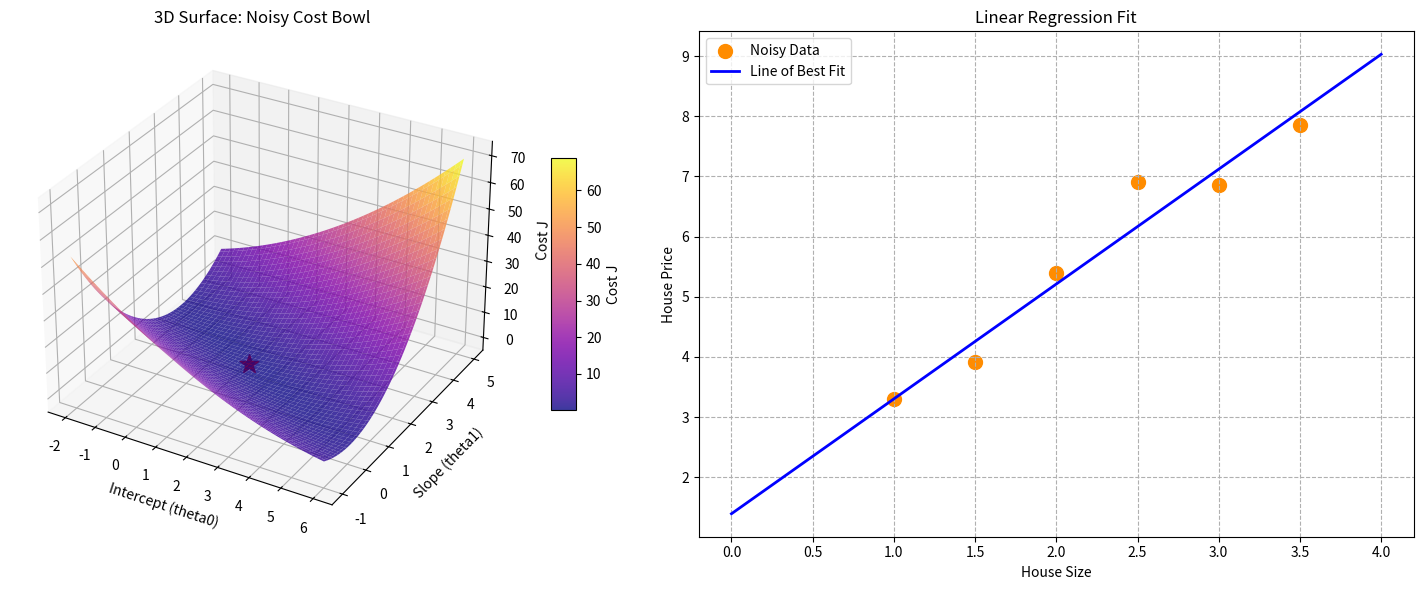

Reproduce this figure in Python.
import numpy as np
import matplotlib.pyplot as plt
from matplotlib import cm

# 1. Generate noisy house data completely flat
np.random.seed(42)
x_data = np.array([1.0, 1.5, 2.0, 2.5, 3.0, 3.5])
y_perfect = 1.0 + 2.0 * x_data
y_data = y_perfect + np.random.normal(0, 0.6, size=6)
m = 6

# 2. Compute 3D Cost grid using fast vectorized matrix operations (No loops!)
t0_range = np.linspace(-2, 6, 100)
t1_range = np.linspace(-1, 5, 100)
T0, T1 = np.meshgrid(t0_range, t1_range)
Z_cost = np.sum((T0[..., np.newaxis] + T1[..., np.newaxis] * x_data - y_data) ** 2, axis=-1) / (2 * m)

# 3. Find optimal parameter minimums
min_idx = np.unravel_index(np.argmin(Z_cost), Z_cost.shape)
best_t0 = T0[min_idx]
best_t1 = T1[min_idx]
min_cost = Z_cost[min_idx]
fig = plt.figure(figsize=(15, 6))

# Left Plot: 3D Surface
ax1 = fig.add_subplot(1, 2, 1, projection='3d')
surf = ax1.plot_surface(T0, T1, Z_cost, cmap=cm.plasma, edgecolor='none', alpha=0.8)
fig.colorbar(surf, ax=ax1, shrink=0.5, aspect=10, label='Cost J')
ax1.scatter([best_t0], [best_t1], [min_cost], color='red', marker='*', s=200, label='Minimum')
ax1.set_xlabel('Intercept (theta0)')
ax1.set_ylabel('Slope (theta1)')
ax1.set_zlabel('Cost J')
ax1.set_title('3D Surface: Noisy Cost Bowl')

# Right Plot: Data Fit Line
ax2 = fig.add_subplot(1, 2, 2)
ax2.scatter(x_data, y_data, color='darkorange', s=100, label='Noisy Data')
x_line = np.linspace(0, 4, 100)
y_line = best_t0 + best_t1 * x_line
ax2.plot(x_line, y_line, color='blue', lw=2, label='Line of Best Fit')
ax2.set_xlabel('House Size')
ax2.set_ylabel('House Price')
ax2.set_title('Linear Regression Fit')
ax2.grid(True, linestyle='--')
ax2.legend()

plt.tight_layout()
plt.show()
